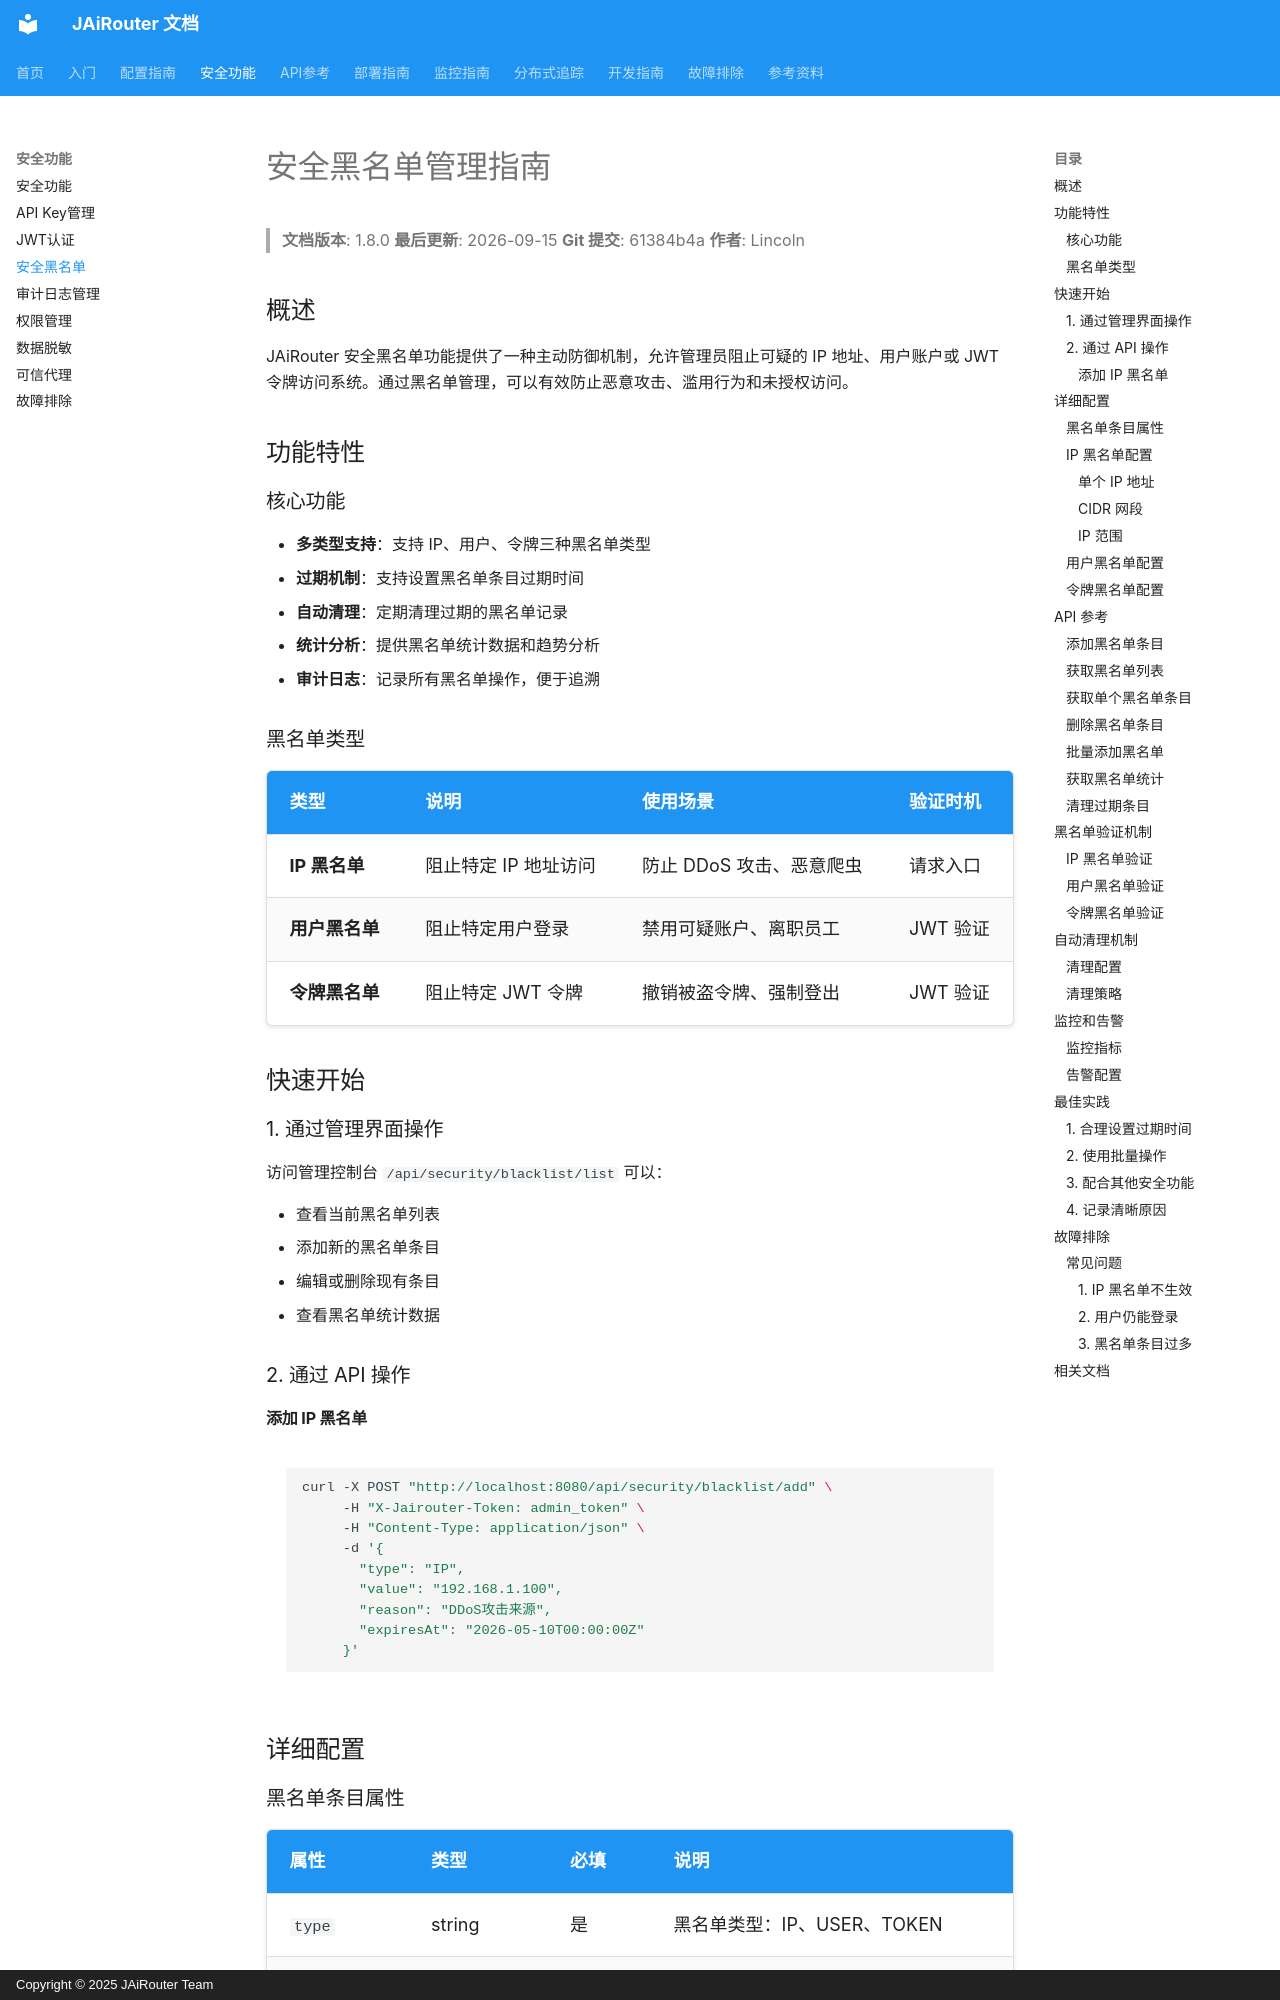

repository: Lincoln-cn/JAiRouter · page: zh/security/blacklist-management/index.html · generator: mkdocs · copyright: Copyright © 2025 JAiRouter Team

# 安全黑名单管理指南

<!-- 版本信息 -->
> **文档版本**: 1.8.0
> **最后更新**: 2026-09-15
> **Git 提交**: 61384b4a
> **作者**: Lincoln
<!-- /版本信息 -->

## 概述

JAiRouter 安全黑名单功能提供了一种主动防御机制，允许管理员阻止可疑的 IP 地址、用户账户或 JWT 令牌访问系统。通过黑名单管理，可以有效防止恶意攻击、滥用行为和未授权访问。

## 功能特性

### 核心功能

- **多类型支持**：支持 IP、用户、令牌三种黑名单类型
- **过期机制**：支持设置黑名单条目过期时间
- **自动清理**：定期清理过期的黑名单记录
- **统计分析**：提供黑名单统计数据和趋势分析
- **审计日志**：记录所有黑名单操作，便于追溯

### 黑名单类型

| 类型 | 说明 | 使用场景 | 验证时机 |
|------|-----|---------|---------|
| **IP 黑名单** | 阻止特定 IP 地址访问 | 防止 DDoS 攻击、恶意爬虫 | 请求入口 |
| **用户黑名单** | 阻止特定用户登录 | 禁用可疑账户、离职员工 | JWT 验证 |
| **令牌黑名单** | 阻止特定 JWT 令牌 | 撤销被盗令牌、强制登出 | JWT 验证 |

## 快速开始

### 1. 通过管理界面操作

访问管理控制台 `/api/security/blacklist/list` 可以：

- 查看当前黑名单列表
- 添加新的黑名单条目
- 编辑或删除现有条目
- 查看黑名单统计数据

### 2. 通过 API 操作

#### 添加 IP 黑名单

```bash
curl -X POST "http://localhost:8080/api/security/blacklist/add" \
     -H "X-Jairouter-Token: admin_token" \
     -H "Content-Type: application/json" \
     -d '{
       "type": "IP",
       "value": "192.168.1.100",
       "reason": "DDoS攻击来源",
       "expiresAt": "2026-05-10T00:00:00Z"
     }'
```

## 详细配置
